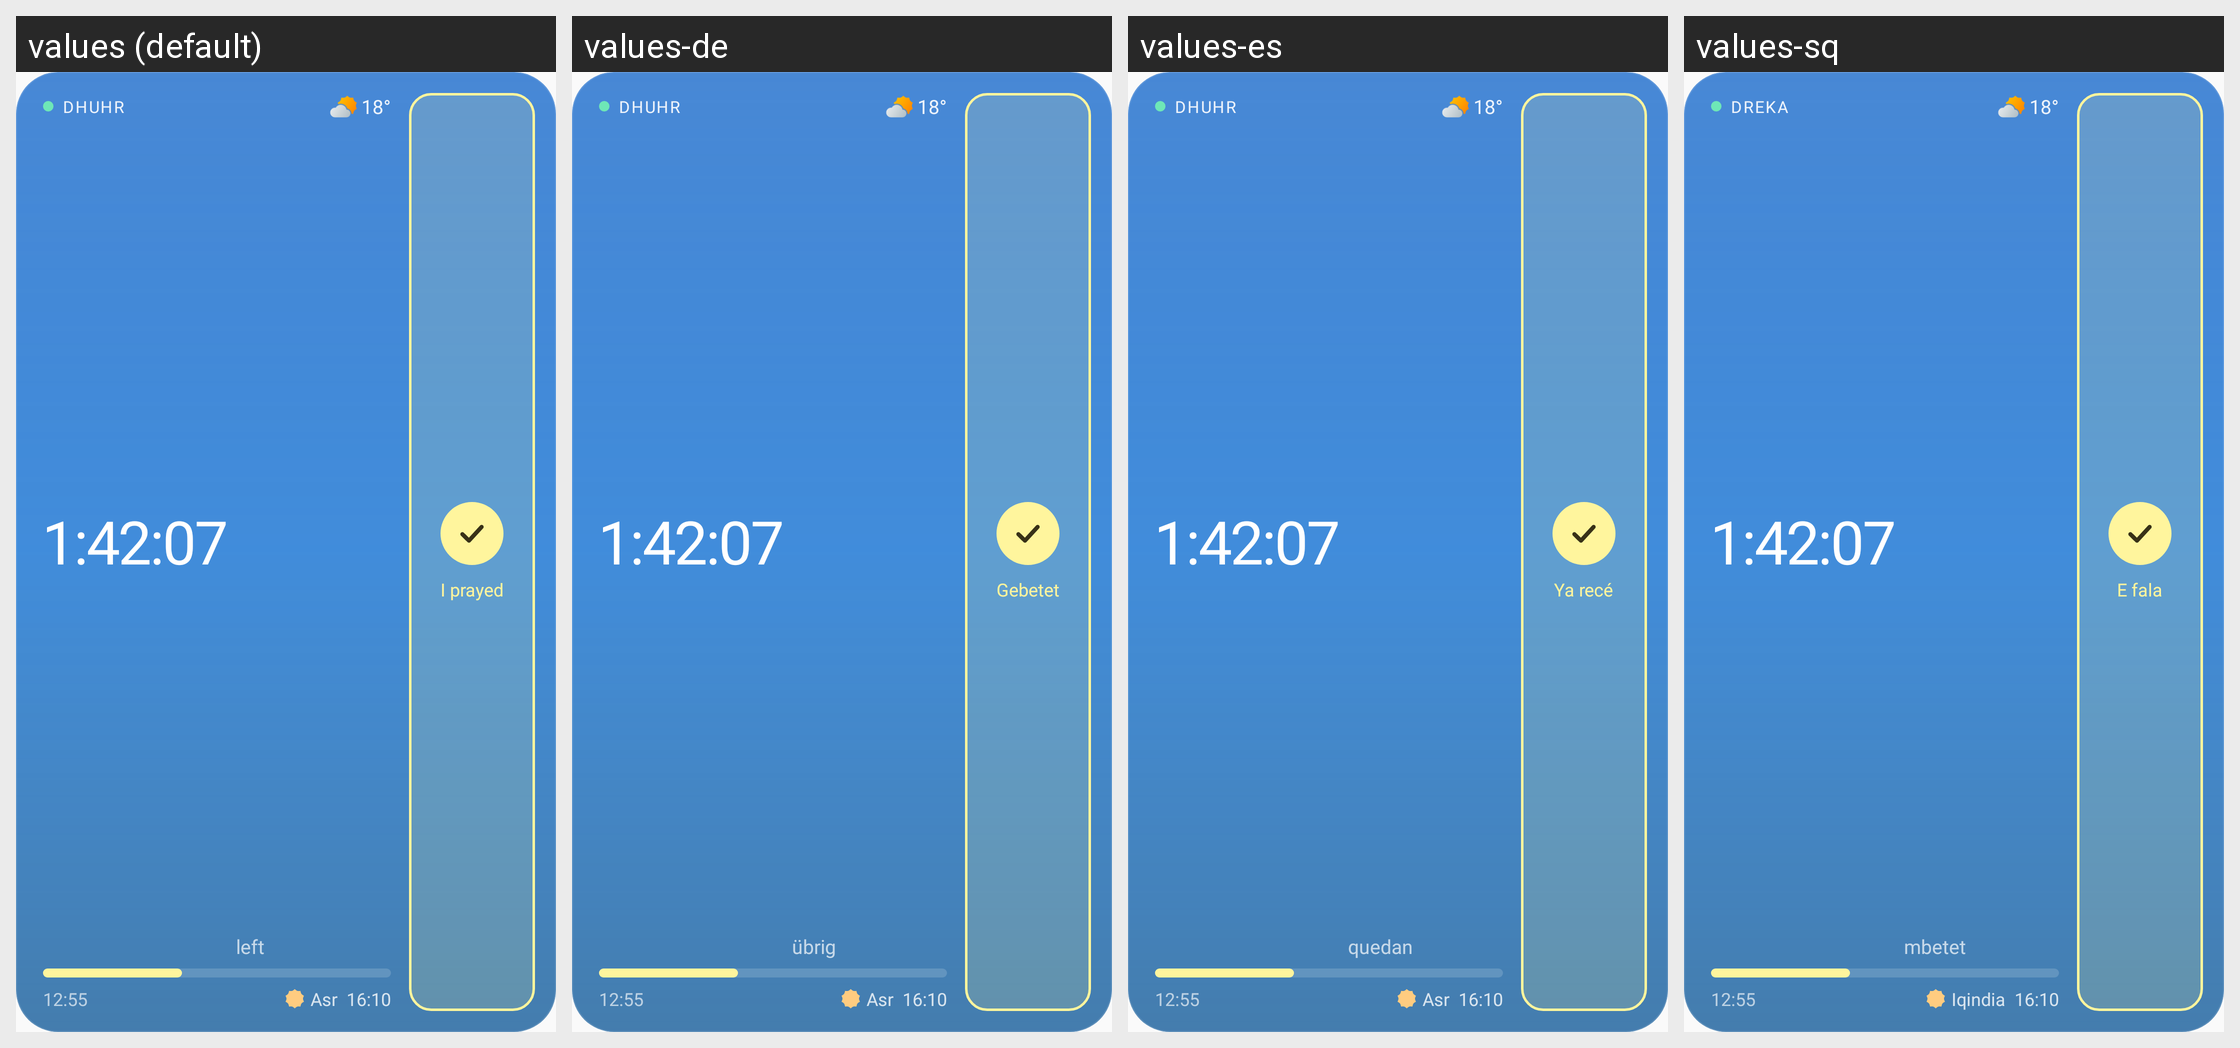

This grid shows one Android layout under several languages. Give, for every string resource on the screen, its name, the default text and each shown locale's text.
Android screen res/layout/widget_day_ring_preview.xml rendered under 4 locales, left to right: values (default), values-de, values-es, values-sq. Device: Nexus 5 (rendered at 1080×1920; each locale shown at half size, 540×960, under a caption strip naming it); theme Theme.Waktiva.
Other locales in the repository, not shown: values-ar, values-bn, values-bs, values-fa, values-fi, values-fr, values-in, values-it, values-ms, values-nl, values-pl, values-pt, values-ru, values-sv, values-tr, values-ur.
Strings drawn on this screen, with the default value and each locale's value (text and hints the layout hard-codes, and strings that could not be matched under every locale, appear in the picture but are not listed):

prayer_dhuhr
  values: Dhuhr
  values-de: Dhuhr
  values-es: Dhuhr
  values-sq: Dreka

widget_left
  values: left
  values-de: übrig
  values-es: quedan
  values-sq: mbetet

prayer_asr
  values: Asr
  values-de: Asr
  values-es: Asr
  values-sq: Iqindia

prayer_log_mark
  values: I prayed
  values-de: Gebetet
  values-es: Ya recé
  values-sq: E fala
